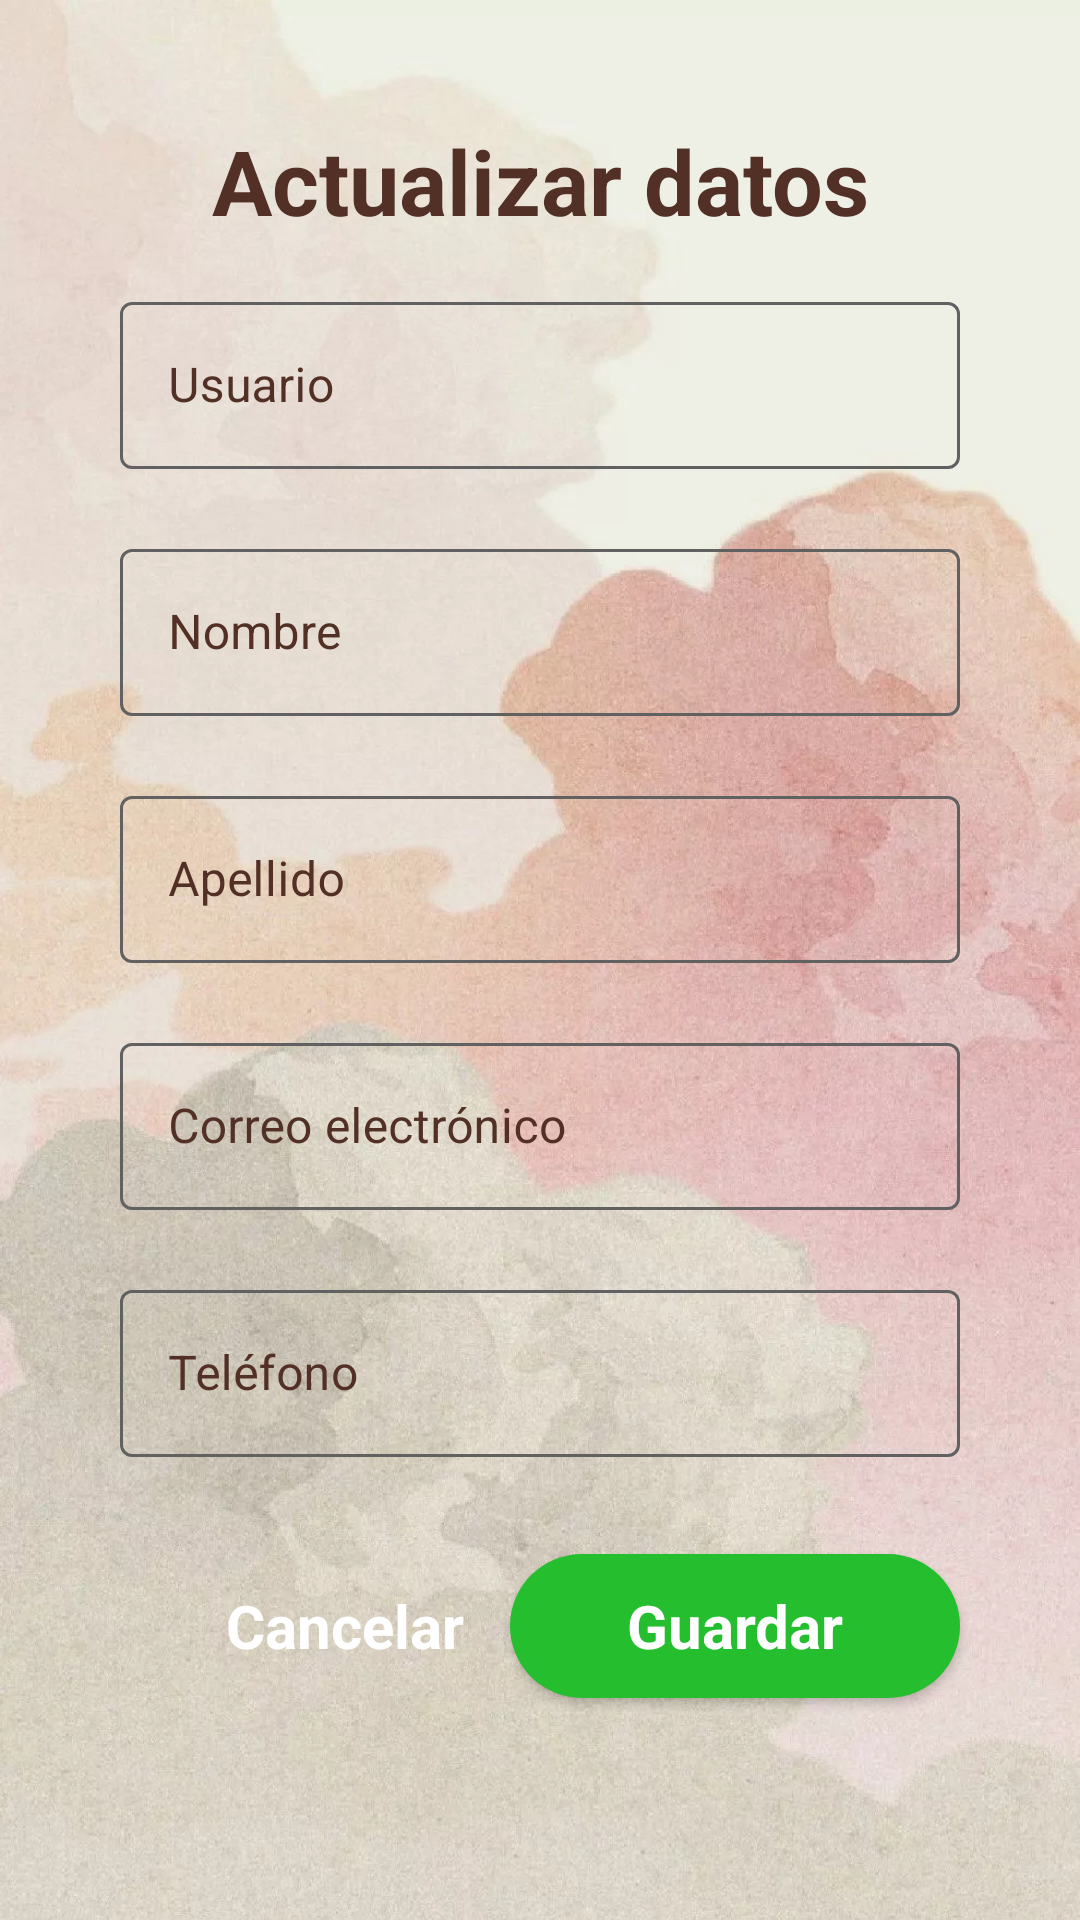

Produce the Android XML layout that renders to this screen, including the resource entries it uses.
<!-- AndroidManifest.xml: application theme Theme.Appsychology -->
<!-- res/layout/fragment_edit_user.xml -->
<?xml version="1.0" encoding="utf-8"?>
<ScrollView
    xmlns:android="http://schemas.android.com/apk/res/android"
    xmlns:app="http://schemas.android.com/apk/res-auto"
    xmlns:tools="http://schemas.android.com/tools"
    android:layout_width="match_parent"
    android:layout_height="match_parent"
    android:fillViewport="true"
    tools:context=".view.ui.fragments.EditUserFragment">

    <androidx.constraintlayout.widget.ConstraintLayout
    android:id="@+id/ConstraintLayout"
    android:layout_width="match_parent"
    android:layout_height="wrap_content"
    android:background="@drawable/fondo">

    <TextView
        android:id="@+id/updateDateTitle"
        android:layout_width="wrap_content"
        android:layout_height="wrap_content"
        android:layout_marginTop="40dp"
        android:text="@string/title_actualizar_datos"
        android:textAlignment="center"
        android:textColor="@color/secondaryColor"
        android:textSize="30sp"
        android:textStyle="bold"
        app:layout_constraintEnd_toEndOf="parent"
        app:layout_constraintStart_toStartOf="parent"
        app:layout_constraintTop_toTopOf="parent" />

    <com.google.android.material.textfield.TextInputLayout
        style="@style/Widget.MaterialComponents.TextInputLayout.OutlinedBox"
        android:id="@+id/userEditText"
        android:layout_width="0dp"
        android:layout_height="wrap_content"
        android:layout_marginTop="15dp"
        android:hint="@string/text_user"
        android:importantForAutofill="no"
        android:layout_marginStart="40dp"
        android:layout_marginEnd="40dp"
        android:textColorHint="@color/secondaryColor"
        app:hintTextColor="@color/secondaryColor"
        app:boxStrokeColor="@color/gray"
        app:startIconDrawable="@drawable/ic_user"
        app:startIconTint="@color/gray"
        app:errorEnabled="true"
        app:errorIconDrawable="@null"
        app:errorTextColor="@color/red"
        app:boxStrokeErrorColor="@color/red"
        app:layout_constraintEnd_toEndOf="parent"
        app:layout_constraintStart_toStartOf="parent"
        app:layout_constraintTop_toBottomOf="@id/updateDateTitle"
        tools:ignore="TextContrastCheck">

        <com.google.android.material.textfield.TextInputEditText
            android:layout_width="match_parent"
            android:layout_height="wrap_content"
            android:inputType="text"
            android:lines="1"
            android:textColor="@color/secondaryColor"
            tools:ignore="TextContrastCheck" />
    </com.google.android.material.textfield.TextInputLayout>

    <com.google.android.material.textfield.TextInputLayout
        style="@style/Widget.MaterialComponents.TextInputLayout.OutlinedBox"
        android:id="@+id/nameEditText"
        android:layout_width="0dp"
        android:layout_height="wrap_content"
        android:layout_marginTop="1dp"
        android:hint="@string/text_firstName"
        android:importantForAutofill="no"
        android:layout_marginStart="40dp"
        android:layout_marginEnd="40dp"
        android:textColorHint="@color/secondaryColor"
        app:hintTextColor="@color/secondaryColor"
        app:boxStrokeColor="@color/gray"
        app:startIconDrawable="@drawable/ic_user"
        app:startIconTint="@color/gray"
        app:errorEnabled="true"
        app:errorIconDrawable="@null"
        app:errorTextColor="@color/red"
        app:boxStrokeErrorColor="@color/red"
        app:layout_constraintEnd_toEndOf="parent"
        app:layout_constraintStart_toStartOf="parent"
        app:layout_constraintTop_toBottomOf="@id/userEditText"
        tools:ignore="TextContrastCheck">

        <com.google.android.material.textfield.TextInputEditText
            android:layout_width="match_parent"
            android:layout_height="wrap_content"
            android:inputType="textPersonName"
            android:lines="1"
            android:textColor="@color/secondaryColor"
            tools:ignore="TextContrastCheck" />
    </com.google.android.material.textfield.TextInputLayout>

    <com.google.android.material.textfield.TextInputLayout
        style="@style/Widget.MaterialComponents.TextInputLayout.OutlinedBox"
        android:id="@+id/lastNameEditText"
        android:layout_width="0dp"
        android:layout_height="wrap_content"
        android:hint="@string/text_lastName"
        android:importantForAutofill="no"
        android:layout_marginTop="1dp"
        android:layout_marginStart="40dp"
        android:layout_marginEnd="40dp"
        android:textColorHint="@color/secondaryColor"
        app:hintTextColor="@color/secondaryColor"
        app:boxStrokeColor="@color/gray"
        app:startIconDrawable="@drawable/ic_user"
        app:startIconTint="@color/gray"
        app:errorEnabled="true"
        app:errorIconDrawable="@null"
        app:errorTextColor="@color/red"
        app:boxStrokeErrorColor="@color/red"
        app:layout_constraintEnd_toEndOf="parent"
        app:layout_constraintStart_toStartOf="parent"
        app:layout_constraintTop_toBottomOf="@id/nameEditText"
        tools:ignore="TextContrastCheck">

        <com.google.android.material.textfield.TextInputEditText
            android:layout_width="match_parent"
            android:layout_height="wrap_content"
            android:inputType="textPersonName"
            android:lines="1"
            android:textColor="@color/secondaryColor"
            tools:ignore="TextContrastCheck" />
    </com.google.android.material.textfield.TextInputLayout>

     <com.google.android.material.textfield.TextInputLayout
        android:id="@+id/emailEditText"
        style="@style/Widget.MaterialComponents.TextInputLayout.OutlinedBox"
        android:layout_width="0dp"
        android:layout_height="wrap_content"
        android:layout_marginTop="1dp"
        android:hint="@string/text_email"
        android:importantForAutofill="no"
        android:layout_marginStart="40dp"
        android:layout_marginEnd="40dp"
        android:textColorHint="@color/secondaryColor"
        app:hintTextColor="@color/secondaryColor"
        app:boxStrokeColor="@color/gray"
        app:startIconDrawable="@drawable/ic_email"
        app:startIconTint="@color/gray"
        app:errorEnabled="true"
        app:errorIconDrawable="@null"
        app:errorTextColor="@color/red"
        app:boxStrokeErrorColor="@color/red"
        app:layout_constraintEnd_toEndOf="parent"
        app:layout_constraintStart_toStartOf="parent"
        app:layout_constraintTop_toBottomOf="@id/lastNameEditText"
        tools:ignore="TextContrastCheck">

        <com.google.android.material.textfield.TextInputEditText
            android:layout_width="match_parent"
            android:layout_height="wrap_content"
            android:inputType="textEmailAddress"
            android:lines="1"
            android:textColor="@color/secondaryColor"
            android:enabled="false"
            tools:ignore="TextContrastCheck" />
    </com.google.android.material.textfield.TextInputLayout>

    <com.google.android.material.textfield.TextInputLayout
        style="@style/Widget.MaterialComponents.TextInputLayout.OutlinedBox"
        android:id="@+id/phoneEditText"
        android:layout_width="0dp"
        android:layout_height="wrap_content"
        android:layout_marginTop="1dp"
        android:hint="@string/text_cellPhone"
        android:importantForAutofill="no"
        android:layout_marginStart="40dp"
        android:layout_marginEnd="40dp"
        android:textColorHint="@color/secondaryColor"
        app:hintTextColor="@color/secondaryColor"
        app:boxStrokeColor="@color/gray"
        app:startIconDrawable="@drawable/ic_phone"
        app:startIconTint="@color/gray"
        app:errorEnabled="true"
        app:errorIconDrawable="@null"
        app:errorTextColor="@color/red"
        app:boxStrokeErrorColor="@color/red"
        app:layout_constraintEnd_toEndOf="parent"
        app:layout_constraintStart_toStartOf="parent"
        app:layout_constraintTop_toBottomOf="@id/emailEditText"
        tools:ignore="TextContrastCheck">

        <com.google.android.material.textfield.TextInputEditText
            android:layout_width="match_parent"
            android:layout_height="wrap_content"
            android:inputType="phone"
            android:lines="1"
            android:textColor="@color/secondaryColor"
            tools:ignore="TextContrastCheck" />
    </com.google.android.material.textfield.TextInputLayout>

        <Button
            android:id="@+id/btnSaveEditUser"
            style="@style/Theme.Material3.Dark.NoActionBar"
            android:layout_width="150dp"
            android:layout_height="wrap_content"
            android:layout_marginTop="12dp"
            android:layout_marginEnd="40dp"
            android:background="@drawable/style_save_button"
            android:contentDescription="@string/todo"
            android:text="@string/text_save"
            android:textAlignment="center"
            android:textAllCaps="false"
            android:textColor="@color/white"
            android:textSize="20sp"
            android:textStyle="bold"
            app:backgroundTint="@null"
            app:layout_constraintEnd_toEndOf="parent"
            app:layout_constraintTop_toBottomOf="@id/phoneEditText"
            tools:ignore="SpeakableTextPresentCheck,ImageContrastCheck,TextContrastCheck,DuplicateSpeakableTextCheck" />

    <Button
        android:id="@+id/btnCancelEditUser"
        style="@style/Theme.Material3.Dark.NoActionBar"
        android:layout_width="150dp"
        android:layout_height="wrap_content"
        android:layout_marginTop="12dp"
        android:layout_marginStart="40dp"
        android:background="@drawable/style_cancel_button"
        android:contentDescription="@string/todo"
        android:text="@string/text_cancel"
        android:textAlignment="center"
        android:textAllCaps="false"
        android:textColor="@color/white"
        android:textSize="20sp"
        android:textStyle="bold"
        app:backgroundTint="@null"
        app:layout_constraintStart_toStartOf="parent"
        app:layout_constraintTop_toBottomOf="@id/phoneEditText"
        tools:ignore="SpeakableTextPresentCheck,ImageContrastCheck" />


</androidx.constraintlayout.widget.ConstraintLayout>
</ScrollView>
<!-- resources referenced by this layout -->
<resources>
  <color name="gray">#616161</color>
  <color name="red">#D50000</color>
  <color name="secondaryColor">#523026</color>
  <color name="white">#FFFFFFFF</color>
  <!-- drawable fondo: webp bitmap (drawable, 142342 bytes) -->
  <!-- drawable style_save_button (drawable) -->
  <?xml version="1.0" encoding="utf-8"?>
  <shape xmlns:android="http://schemas.android.com/apk/res/android">
      <corners android:radius="50dp"/>
      <solid android:color="@color/green"/>
  
  </shape>
  <string name="text_cancel">Cancelar</string>
  <string name="text_cellPhone">Teléfono</string>
  <string name="text_email">Correo electrónico</string>
  <string name="text_firstName">Nombre</string>
  <string name="text_lastName">Apellido</string>
  <string name="text_save">Guardar</string>
  <string name="text_user">Usuario</string>
  <string name="title_actualizar_datos">Actualizar datos</string>
  <string name="todo">TODO</string>
  <style name="Theme.Appsychology" parent="Theme.MaterialComponents.Light.DarkActionBar">
          
          <item name="colorPrimary">@color/primaryColor</item>
          <item name="colorPrimaryVariant">@color/primaryColor3</item>
          <item name="colorOnPrimary">@color/white</item>
          
          <item name="colorSecondary">@color/secondaryColor</item>
          <item name="colorSecondaryVariant">@color/teal_700</item>
          <item name="colorOnSecondary">@color/secondaryColor2</item>
          
          <item name="android:statusBarColor">@color/primaryColor3</item>
          <item name="colorPrimaryDark">@color/primaryColor3</item>
          
      </style>
  <color name="green">#25BE2F</color>
  <color name="primaryColor">#ff5252</color>
  <color name="primaryColor3">#78b2ba</color>
  <color name="teal_700">#FF018786</color>
  <color name="secondaryColor2">#c7747d</color>
</resources>
